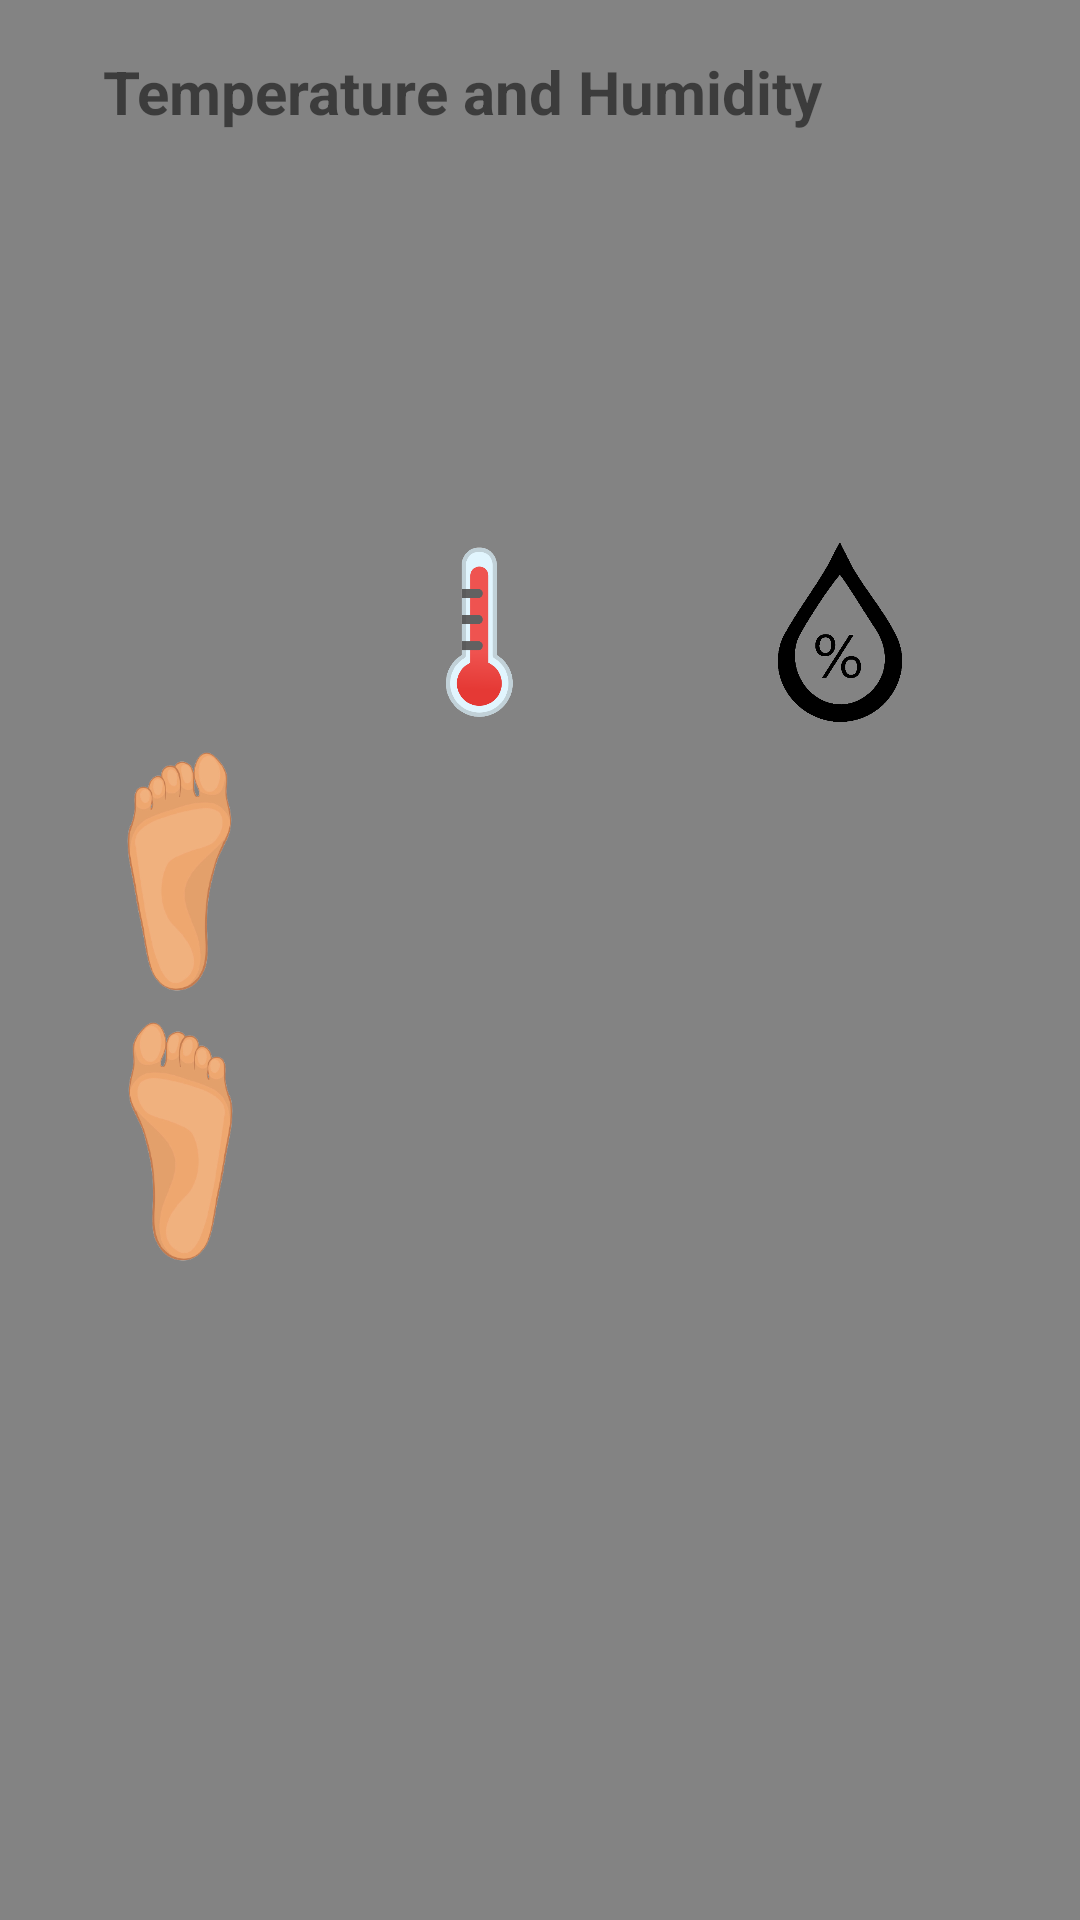

Reconstruct the res/layout file that produces this screen, plus the resources it refers to.
<!-- AndroidManifest.xml: application theme Theme.MyCareShoe -->
<!-- res/layout/temperature_humidity.xml -->
<?xml version="1.0" encoding="utf-8"?>
<androidx.constraintlayout.widget.ConstraintLayout xmlns:android="http://schemas.android.com/apk/res/android"
    xmlns:app="http://schemas.android.com/apk/res-auto"
    xmlns:tools="http://schemas.android.com/tools"
    android:layout_width="350dp"
    android:layout_height="475dp"
    android:layout_gravity="center"
    android:background="@color/dark_gray"
    android:padding="5dp">

    

    <include
        layout="@layout/temp_humidity_table"
        android:layout_width="match_parent"
        android:layout_height="wrap_content"
        android:layout_marginTop="40dp"
        app:layout_constraintBottom_toBottomOf="parent"
        app:layout_constraintTop_toBottomOf="@+id/textView5"
        app:layout_constraintVertical_bias=".3"></include>

    <ImageView
        android:id="@+id/tempHumidity_exit"
        android:layout_width="30dp"
        android:layout_height="30dp"
        android:layout_alignParentRight="true"
        android:layout_marginTop="10dp"
        android:layout_marginEnd="10dp"
        android:layout_marginRight="10dp"
        android:clickable="true"
        android:focusable="true"
        android:gravity="center"
        android:src="@drawable/ic_baseline_exit"
        android:textColor="@color/white"
        app:layout_constraintEnd_toEndOf="parent"
        app:layout_constraintTop_toTopOf="parent"></ImageView>


    <TextView
        android:id="@+id/textView5"
        android:layout_width="262dp"
        android:layout_height="31dp"
        android:layout_marginTop="10dp"
        android:layout_marginEnd="30dp"
        android:layout_marginRight="30dp"
        android:gravity="center"
        android:text="@string/temp_humid_en"
        android:textSize="20sp"
        android:textStyle="bold"
        app:layout_constraintEnd_toStartOf="@+id/tempHumidity_exit"
        app:layout_constraintTop_toTopOf="parent">

    </TextView>


</androidx.constraintlayout.widget.ConstraintLayout>
<!-- res/layout/temp_humidity_table.xml (included above) -->
<?xml version="1.0" encoding="utf-8"?>
<androidx.constraintlayout.widget.ConstraintLayout xmlns:android="http://schemas.android.com/apk/res/android"
    android:layout_width="match_parent"
    android:layout_height="wrap_content">

    <TableLayout
        android:layout_width="match_parent"
        android:layout_height="match_parent"
        android:layout_marginTop="30dp"
        android:paddingLeft="10dp"
        android:paddingRight="10dp">

        <TableRow android:padding="5dp">

            <TextView
                android:layout_width="80dp"
                android:layout_height="wrap_content"
                android:layout_weight="0" />

            <ImageView
                android:id="@+id/thermometer"
                android:layout_width="60dp"
                android:layout_height="60dp"
                android:layout_weight="1"
                android:contentDescription="@string/temperature_en"
                android:src="@drawable/thermometer" />

            <ImageView
                android:id="@+id/humidity"
                android:layout_width="60dp"
                android:layout_height="60dp"
                android:layout_weight="1"
                android:contentDescription="@string/humidity_en"
                android:src="@drawable/humidity" />
        </TableRow>

        <TableRow android:padding="5dp">

            <ImageView
                android:id="@+id/leftFoot"
                android:layout_width="80dp"
                android:layout_height="80dp"
                android:contentDescription="@string/left_foot_en"
                android:src="@drawable/foot_icon" />

            <TextView
                android:id="@+id/leftFootTemperature"
                android:layout_width="wrap_content"
                android:layout_height="wrap_content"
                android:layout_gravity="center"
                android:layout_weight="1"
                android:gravity="center"
                android:textStyle="bold" />

            <TextView
                android:id="@+id/leftFootHumidity"
                android:layout_width="wrap_content"
                android:layout_height="wrap_content"
                android:layout_gravity="center"
                android:layout_weight="1"
                android:gravity="center"
                android:textStyle="bold" />

        </TableRow>

        <TableRow android:padding="5dp">

            <ImageView
                android:id="@+id/rightFoot"
                android:layout_width="80dp"
                android:layout_height="80dp"
                android:layout_weight="0"
                android:contentDescription="@string/right_foot_en"
                android:src="@drawable/foot_icon_inverted" />

            <TextView
                android:id="@+id/rightFootTemperature"
                android:layout_width="wrap_content"
                android:layout_height="wrap_content"
                android:layout_gravity="center"
                android:layout_weight="1"
                android:gravity="center"
                android:textStyle="bold" />

            <TextView
                android:id="@+id/rightFootHumidity"
                android:layout_width="wrap_content"
                android:layout_height="wrap_content"
                android:layout_gravity="center"
                android:layout_weight="1"
                android:gravity="center"
                android:textStyle="bold" />

        </TableRow>

    </TableLayout>

</androidx.constraintlayout.widget.ConstraintLayout>
<!-- resources referenced by this layout -->
<resources>
  <color name="dark_gray">#838383</color>
  <color name="white">#FFFFFFFF</color>
  <!-- drawable foot_icon: png bitmap (drawable, 37802 bytes) -->
  <!-- drawable foot_icon_inverted: png bitmap (drawable, 37992 bytes) -->
  <!-- drawable humidity: png bitmap (drawable, 33191 bytes) -->
  <!-- drawable thermometer: png bitmap (drawable, 21408 bytes) -->
  <string name="humidity_en">Humidity</string>
  <string name="left_foot_en">Left foot</string>
  <string name="right_foot_en">Right foot</string>
  <string name="temp_humid_en">Temperature and Humidity</string>
  <string name="temperature_en">Temperature</string>
  <style name="Theme.MyCareShoe" parent="Theme.MaterialComponents.DayNight.DarkActionBar">
          
          <item name="colorPrimary">@color/dark_cyan</item>
          <item name="colorPrimaryVariant">@color/dark_cyan</item>
          <item name="colorOnPrimary">@color/black</item>
          
          <item name="colorSecondary">@color/teal_200</item>
          <item name="colorSecondaryVariant">@color/teal_700</item>
          <item name="colorOnSecondary">@color/black</item>
          
          <item name="android:statusBarColor" tools:targetApi="l">?attr/colorPrimaryVariant</item>
          
      </style>
  <color name="dark_cyan">#FF116756</color>
  <color name="black">#FF000000</color>
  <color name="teal_200">#FF03DAC5</color>
  <color name="teal_700">#FF018786</color>
</resources>
